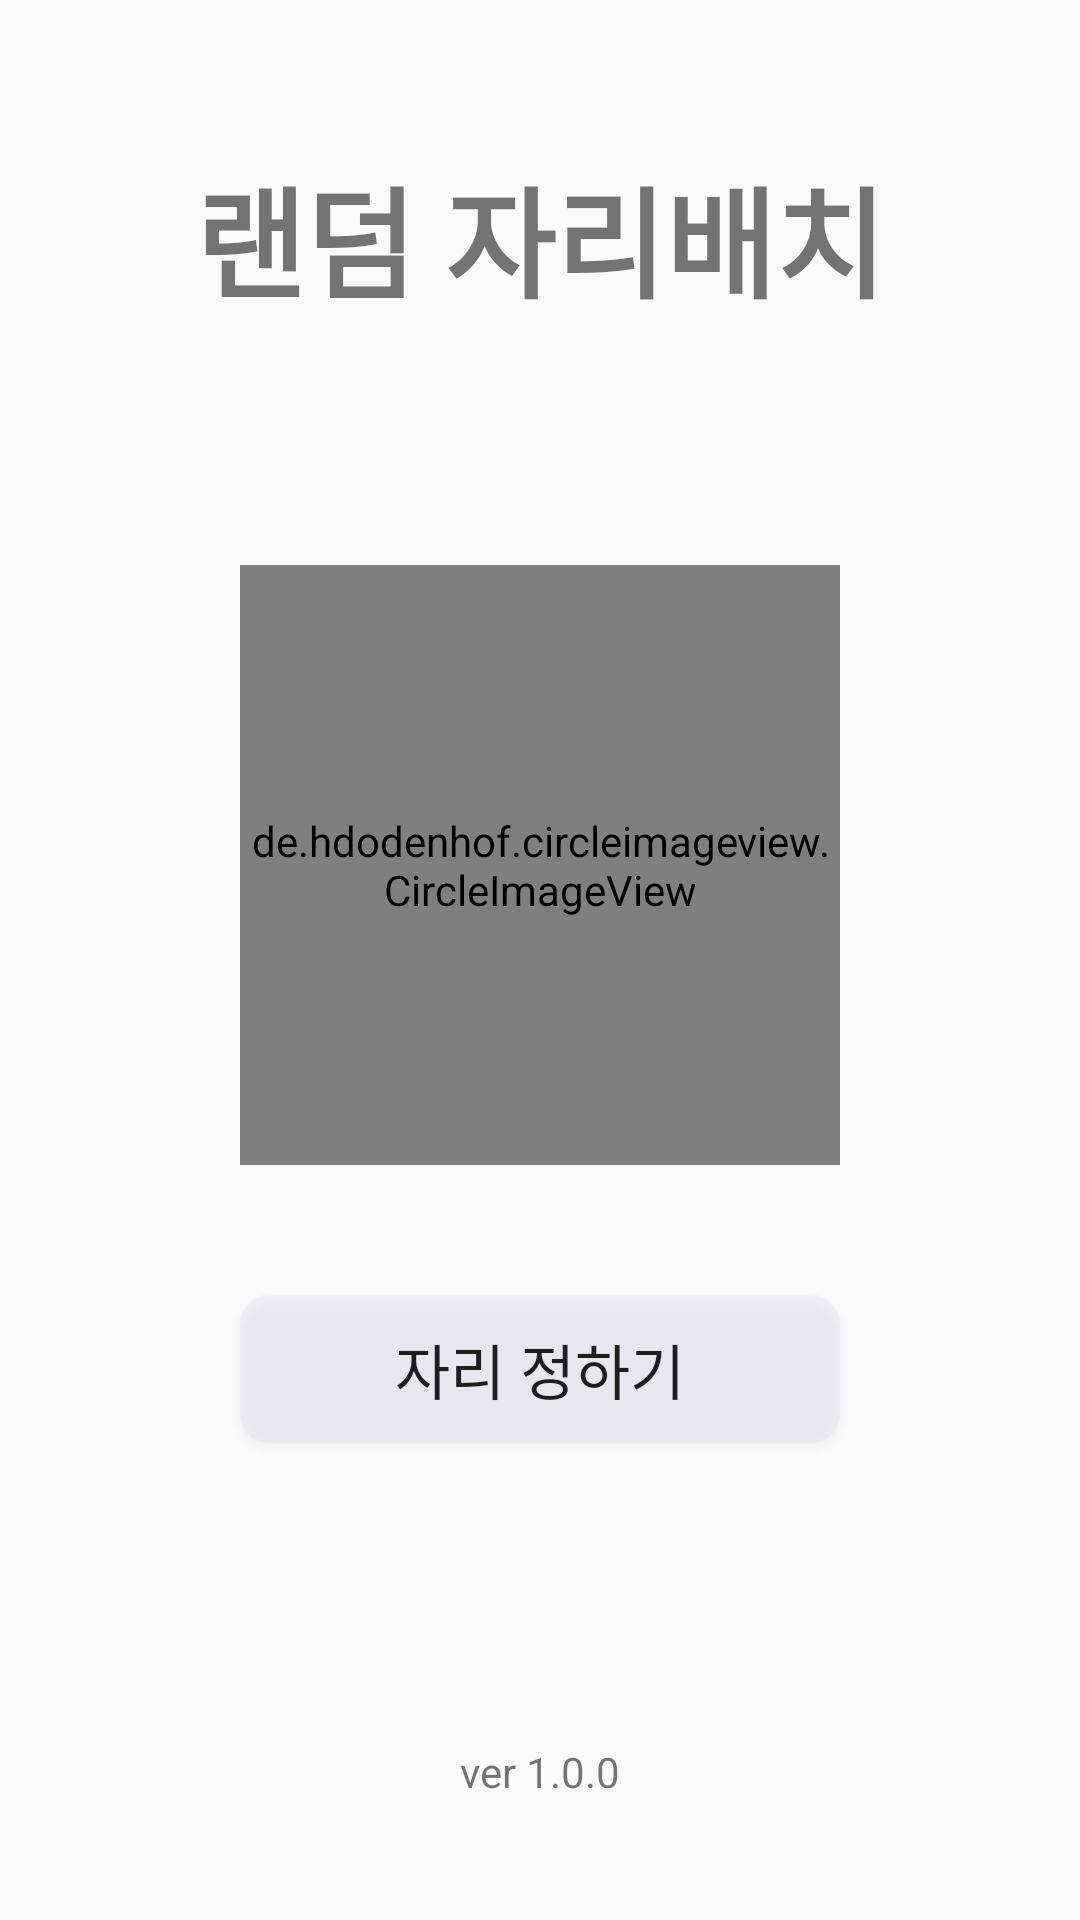

Produce the Android XML layout that renders to this screen, including the resource entries it uses.
<!-- AndroidManifest.xml: activity theme Theme.AppCompat.Light.NoActionBar -->
<!-- res/layout/activity_main.xml -->
<?xml version="1.0" encoding="utf-8"?>
<androidx.constraintlayout.widget.ConstraintLayout xmlns:android="http://schemas.android.com/apk/res/android"
    xmlns:app="http://schemas.android.com/apk/res-auto"
    xmlns:tools="http://schemas.android.com/tools"
    android:layout_width="match_parent"
    android:layout_height="match_parent"
    tools:context=".ui.MainActivity">

    <TextView
        android:id="@+id/tv_main_text"
        android:layout_width="match_parent"
        android:layout_height="wrap_content"
        android:layout_marginTop="40dp"
        android:gravity="center"
        android:padding="10dp"
        android:text="랜덤 자리배치"
        android:textSize="40sp"
        android:textStyle="bold"
        app:layout_constraintLeft_toLeftOf="parent"
        app:layout_constraintRight_toRightOf="parent"
        app:layout_constraintTop_toTopOf="parent" />

    <de.hdodenhof.circleimageview.CircleImageView
        android:id="@+id/iv_soonjae_image"
        android:layout_width="200dp"
        android:layout_height="200dp"
        android:src="@drawable/soonjae5"
        app:layout_constraintLeft_toLeftOf="parent"
        app:layout_constraintRight_toRightOf="parent"
        app:layout_constraintTop_toBottomOf="@+id/tv_main_text"
        android:layout_gravity="center_horizontal"
        android:layout_marginTop="70dp" />

    <androidx.appcompat.widget.AppCompatButton
        android:id="@+id/btn_changing_seats"
        android:layout_width="200dp"
        android:layout_height="wrap_content"
        android:layout_marginBottom="100dp"
        android:text="자리 정하기"
        android:textSize="20sp"
        android:padding="10dp"
        android:background="@drawable/background_changing_seats"
        app:layout_constraintLeft_toLeftOf="parent"
        app:layout_constraintRight_toRightOf="parent"
        app:layout_constraintBottom_toTopOf="@+id/tv_version"/>

    <TextView
        android:id="@+id/tv_version"
        android:layout_width="wrap_content"
        android:layout_height="wrap_content"
        android:layout_marginBottom="40dp"
        android:text="ver 1.0.0"
        app:layout_constraintBottom_toBottomOf="parent"
        app:layout_constraintLeft_toLeftOf="parent"
        app:layout_constraintRight_toRightOf="parent" />

</androidx.constraintlayout.widget.ConstraintLayout>
<!-- resources referenced by this layout -->
<resources>
  <!-- drawable background_changing_seats (drawable) -->
  <?xml version="1.0" encoding="utf-8"?>
  <shape xmlns:android="http://schemas.android.com/apk/res/android"
      android:shape="rectangle">
      <solid android:color="@color/lavender_25"/>
      <corners android:radius="10sp"/>
  </shape>
  <!-- drawable soonjae5: jpg bitmap (drawable, 140418 bytes) -->
  <color name="lavender_25">#40DBD8ED</color>
</resources>
